Image classification data set "dataset_split" (hothivananh180206/doanAI on GitHub). Class labels (4): metal, organic, paper, plastic.

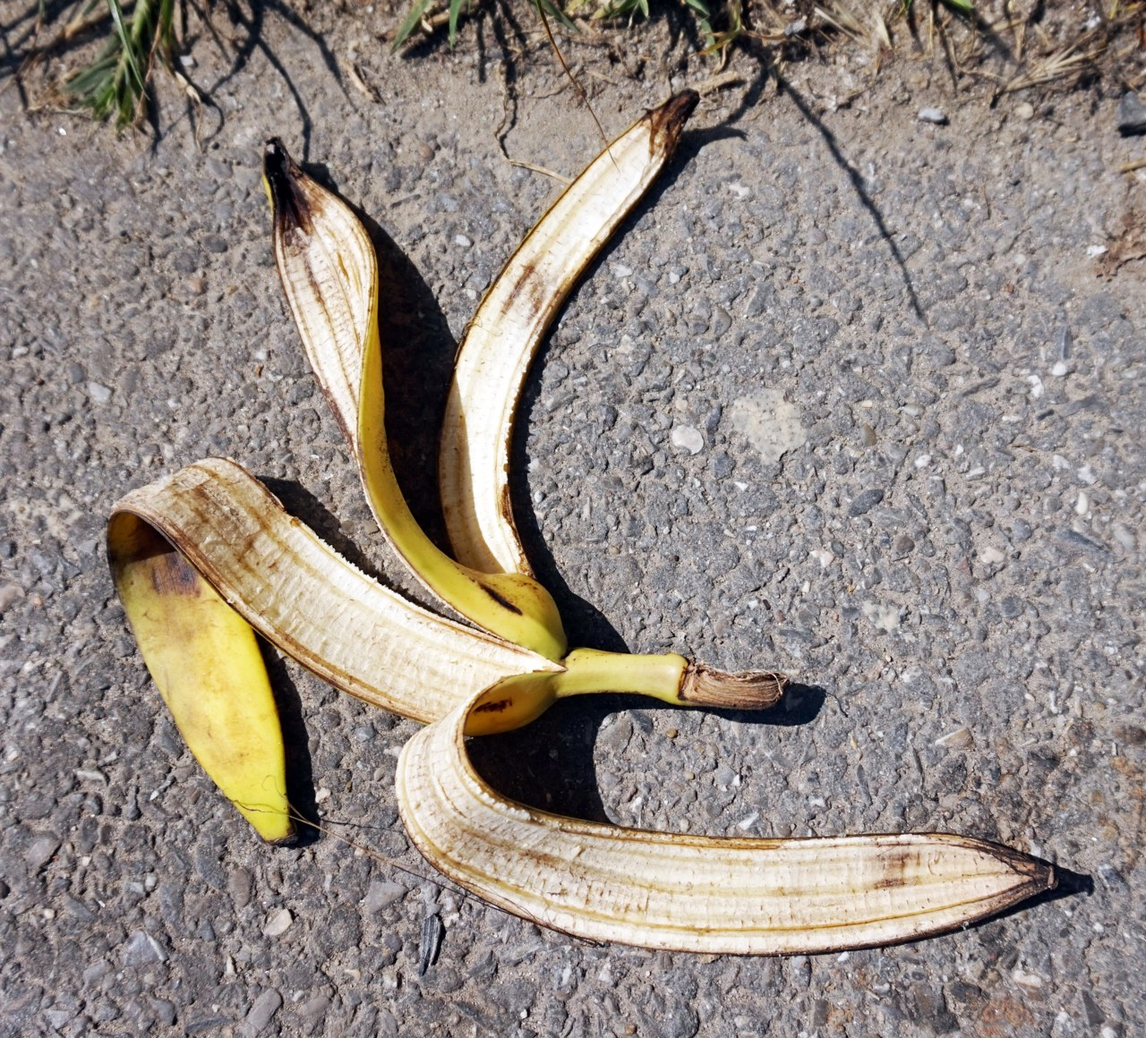
Label: organic

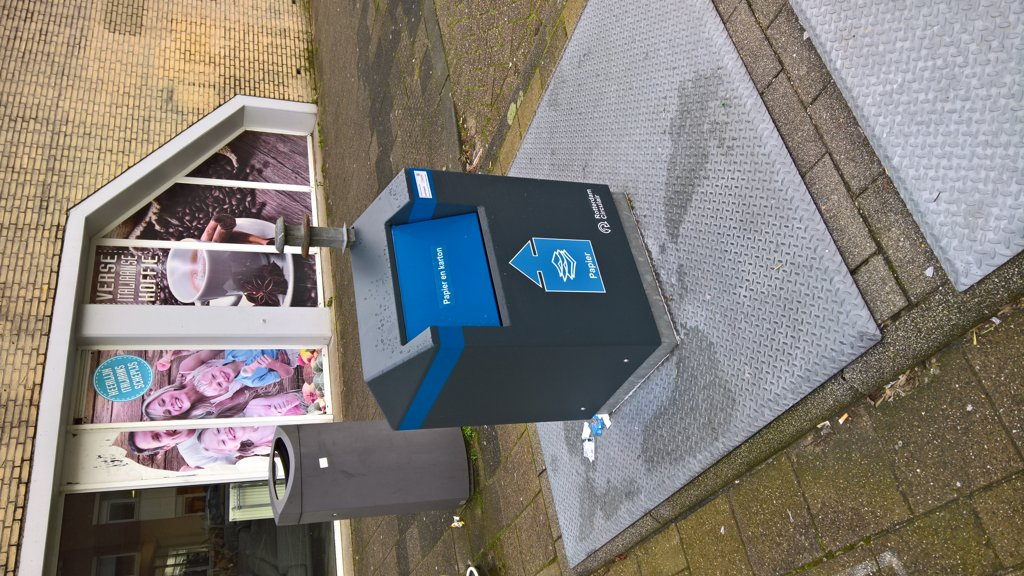
Label: paper

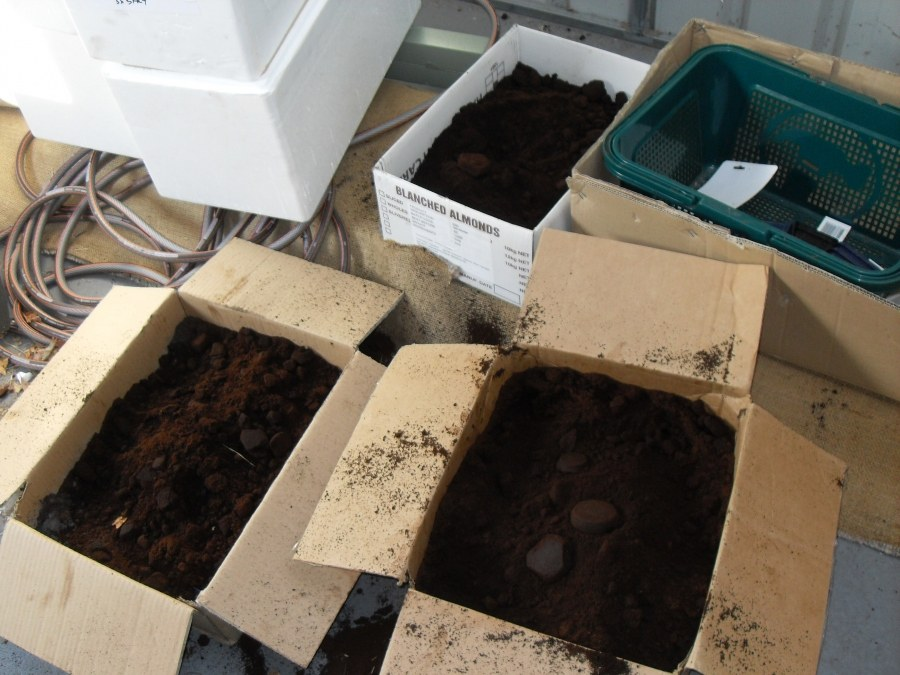
Label: organic

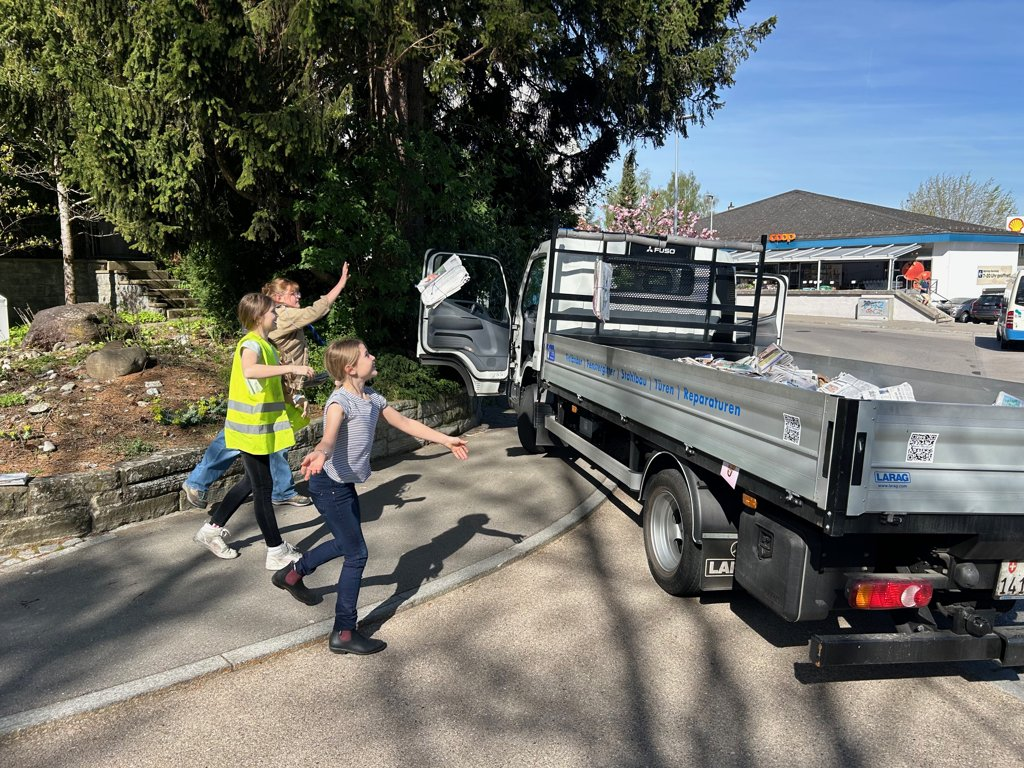
Label: paper

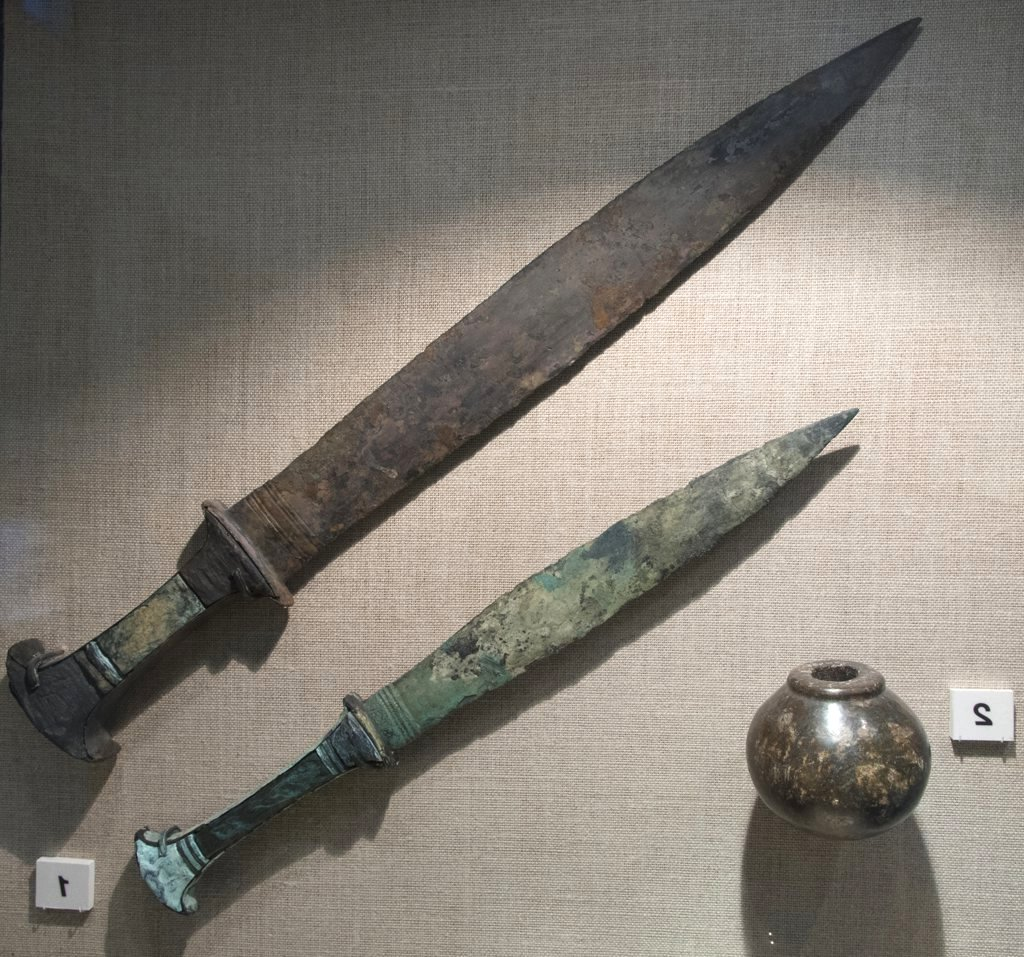
Label: metal

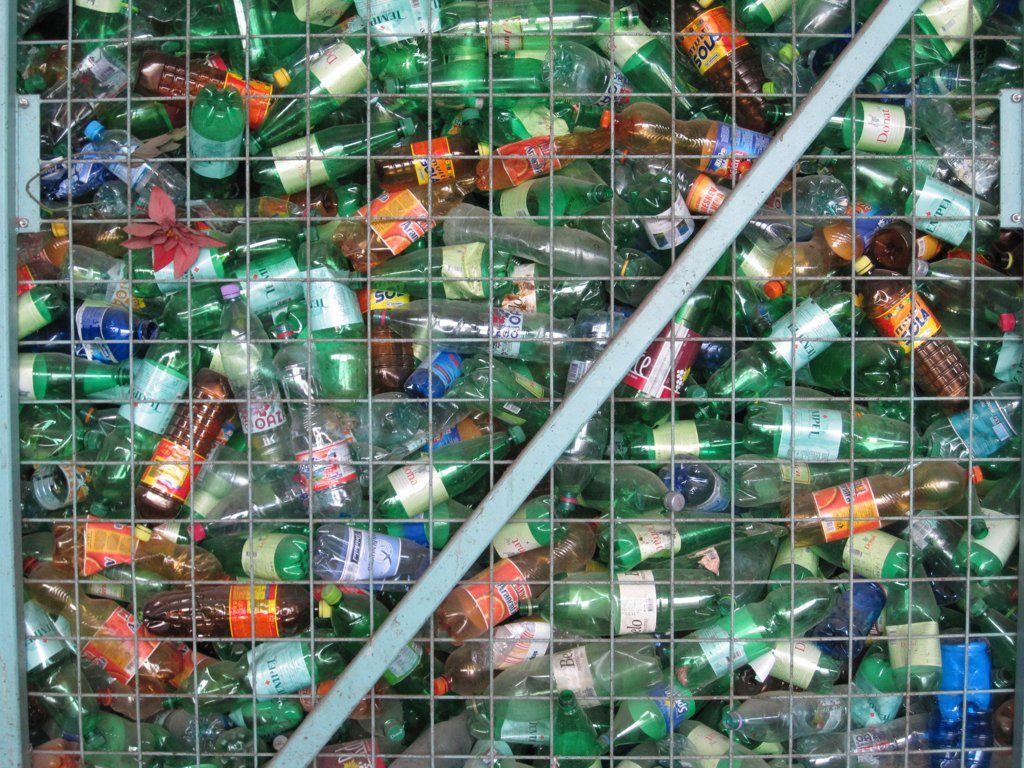
Label: plastic
